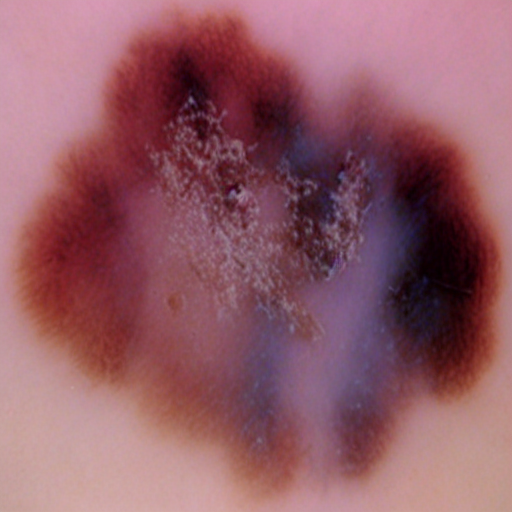
Generation parameters embedded in this image by AUTOMATIC1111 Stable Diffusion web UI or a fork of it (Forge, ...) (PNG 'parameters' text chunk):
Malignant mole on skin
Steps: 22, Sampler: DDIM, CFG scale: 7, Seed: 871638867, Face restoration: CodeFormer, Size: 512x512, Model hash: 8d72386f9b, Model: Skin Mole_311760_lora, Version: v1.5.1